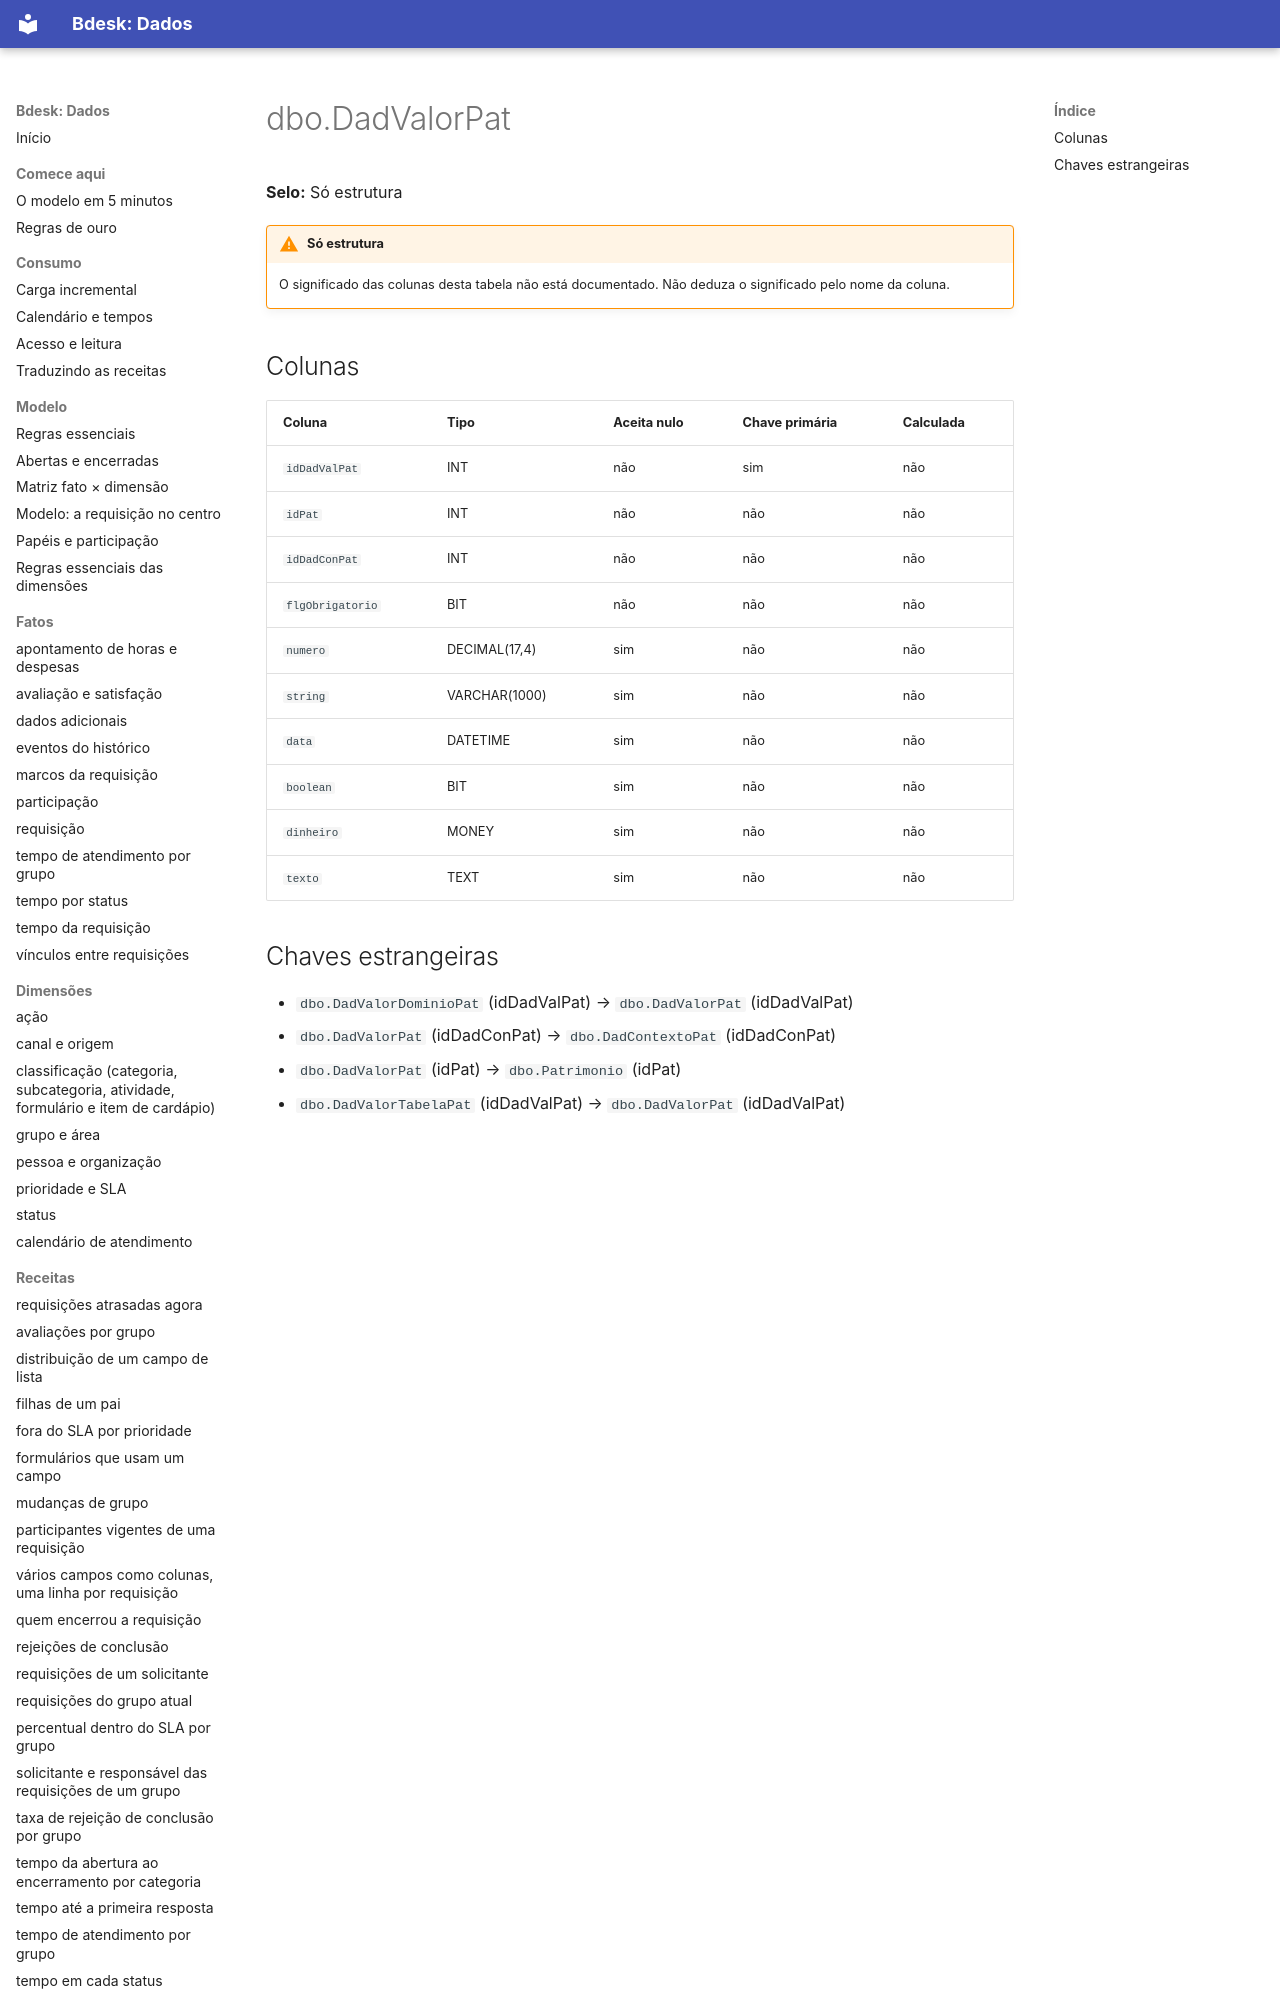

repository: bdeskapp/dados · page: dicionario/dbo-dadvalorpat/index.html · generator: mkdocs

---
gerado: sincronizacao
---

# dbo.DadValorPat

**Selo:** Só estrutura

!!! warning "Só estrutura"
    O significado das colunas desta tabela não está documentado. Não deduza o significado pelo nome da coluna.

## Colunas

| Coluna | Tipo | Aceita nulo | Chave primária | Calculada |
|---|---|---|---|---|
| `idDadValPat` | INT | não | sim | não |
| `idPat` | INT | não | não | não |
| `idDadConPat` | INT | não | não | não |
| `flgObrigatorio` | BIT | não | não | não |
| `numero` | DECIMAL(17,4) | sim | não | não |
| `string` | VARCHAR(1000) | sim | não | não |
| `data` | DATETIME | sim | não | não |
| `boolean` | BIT | sim | não | não |
| `dinheiro` | MONEY | sim | não | não |
| `texto` | TEXT | sim | não | não |
